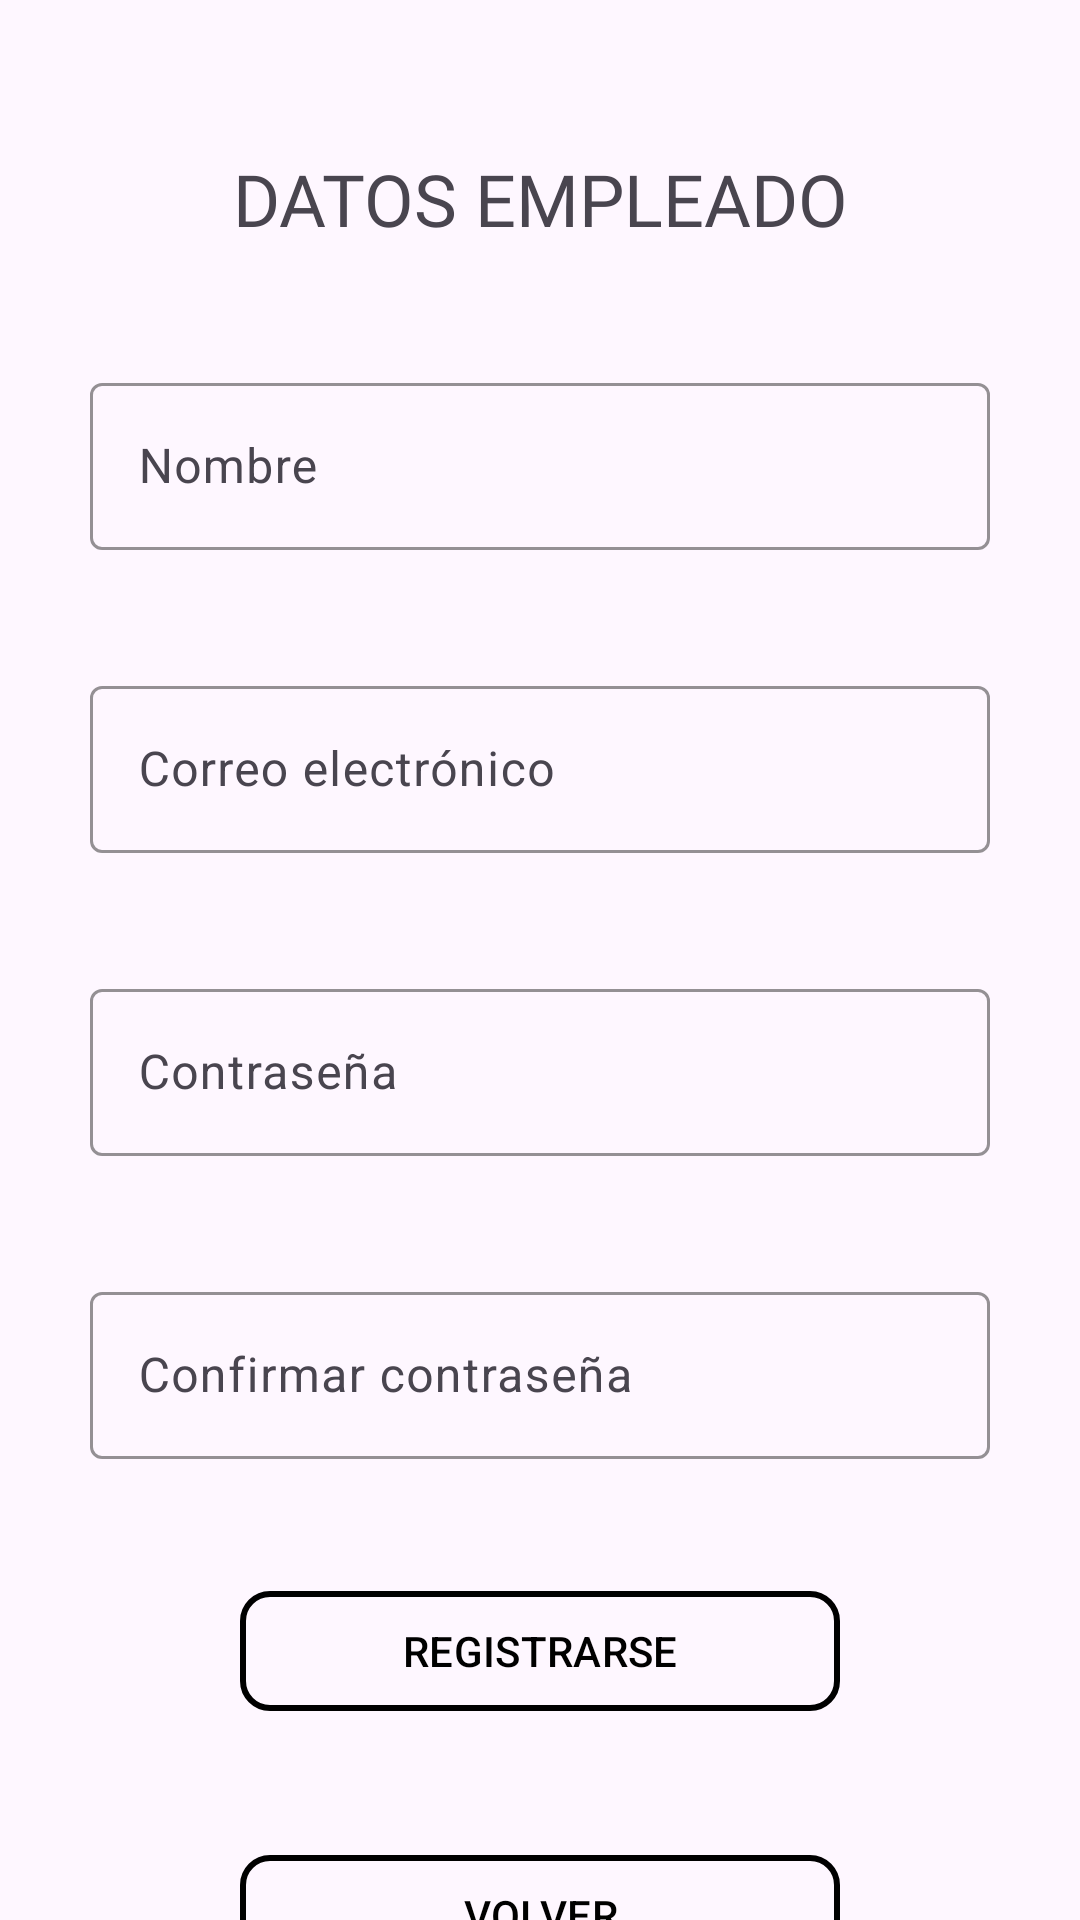

Android layout source for this screen:
<!-- AndroidManifest.xml: application theme Theme.GestionFacturas -->
<!-- res/layout/activity_registro_empleado.xml -->
<?xml version="1.0" encoding="utf-8"?>
<androidx.constraintlayout.widget.ConstraintLayout xmlns:android="http://schemas.android.com/apk/res/android"
    xmlns:app="http://schemas.android.com/apk/res-auto"
    xmlns:tools="http://schemas.android.com/tools"
    android:layout_width="match_parent"
    android:layout_height="match_parent"
    tools:context=".RegistroEmpleadoActivity"
    android:background="@drawable/fondo">

    <TextView
        android:id="@+id/textView7"
        android:layout_width="wrap_content"
        android:layout_height="wrap_content"
        android:layout_marginTop="50dp"
        android:fontFamily="@font/aldrich"
        android:text="@string/datos_empleado"
        android:textSize="24sp"
        app:layout_constraintEnd_toEndOf="parent"
        app:layout_constraintStart_toStartOf="parent"
        app:layout_constraintTop_toTopOf="parent" />

    <com.google.android.material.textfield.TextInputLayout
        android:id="@+id/tx_cp"
        android:layout_width="wrap_content"
        android:layout_height="wrap_content"
        android:layout_marginTop="40dp"
        app:boxStrokeColor="@color/black"
        app:layout_constraintEnd_toEndOf="parent"
        app:layout_constraintStart_toStartOf="parent"
        app:layout_constraintTop_toBottomOf="@+id/textView7">

        <com.google.android.material.textfield.TextInputEditText
            android:id="@+id/et_nombreEmpleado"
            android:layout_width="300dp"
            android:layout_height="wrap_content"
            android:hint="@string/nombre"
            android:inputType="textCapSentences"
            app:hintTextColor="@color/black"
            tools:layout_editor_absoluteX="64dp"
            tools:layout_editor_absoluteY="369dp" />
    </com.google.android.material.textfield.TextInputLayout>

    <com.google.android.material.button.MaterialButton
        android:id="@+id/bt_guardarDatosEmpleado"
        android:layout_width="200dp"
        android:layout_height="wrap_content"
        android:layout_marginTop="40dp"
        android:backgroundTint="@color/transparent"
        android:onClick="guardarDatosEmpleado"
        android:text="@string/registrarse"
        android:textColor="@color/black"
        app:cornerRadius="10dp"
        app:layout_constraintEnd_toEndOf="parent"
        app:layout_constraintStart_toStartOf="parent"
        app:layout_constraintTop_toBottomOf="@+id/tx_pais"
        app:strokeColor="@color/black"
        app:strokeWidth="2dp"
        tools:ignore="MissingConstraints" />

    <com.google.android.material.button.MaterialButton
        android:id="@+id/bt_volverEmpleado"
        android:layout_width="200dp"
        android:layout_height="wrap_content"
        android:layout_marginTop="40dp"
        android:backgroundTint="@color/transparent"
        android:textColor="@color/black"
        app:strokeColor="@color/black"
        app:strokeWidth="2dp"
        android:onClick="volverRegistroEmpleado"
        android:text="@string/volver"
        app:cornerRadius="10dp"
        app:layout_constraintEnd_toEndOf="parent"
        app:layout_constraintStart_toStartOf="parent"
        app:layout_constraintTop_toBottomOf="@+id/bt_guardarDatosEmpleado"
        tools:ignore="MissingConstraints" />

    <com.google.android.material.textfield.TextInputLayout
        android:id="@+id/tx_ciudad"
        android:layout_width="wrap_content"
        android:layout_height="wrap_content"
        android:layout_marginTop="40dp"
        app:boxStrokeColor="@color/black"
        app:endIconTint="@color/black"
        app:layout_constraintEnd_toEndOf="parent"
        app:layout_constraintStart_toStartOf="parent"
        app:layout_constraintTop_toBottomOf="@+id/tx_direccion">

        <com.google.android.material.textfield.TextInputEditText

            android:id="@+id/et_passwdEmpleado"
            android:layout_width="300dp"
            android:layout_height="wrap_content"
            android:hint="@string/contrasena"
            android:inputType="textPassword"
            app:hintTextColor="@color/black"
            tools:layout_editor_absoluteX="64dp"
            tools:layout_editor_absoluteY="369dp" />
    </com.google.android.material.textfield.TextInputLayout>


    <com.google.android.material.textfield.TextInputLayout
        android:id="@+id/tx_direccion"
        android:layout_width="wrap_content"
        android:layout_height="wrap_content"
        android:layout_marginTop="40dp"
        app:boxStrokeColor="@color/black"
        app:layout_constraintEnd_toEndOf="parent"
        app:layout_constraintStart_toStartOf="parent"
        app:layout_constraintTop_toBottomOf="@+id/tx_cp">

        <com.google.android.material.textfield.TextInputEditText
            android:id="@+id/et_correoEmpleado"
            android:layout_width="300dp"
            android:layout_height="wrap_content"
            android:hint="@string/correo_electronico"
            android:inputType="textEmailAddress"
            app:hintTextColor="@color/black"
            tools:layout_editor_absoluteX="64dp"
            tools:layout_editor_absoluteY="369dp" />
    </com.google.android.material.textfield.TextInputLayout>

    <com.google.android.material.textfield.TextInputLayout
        android:id="@+id/tx_pais"
        android:layout_width="wrap_content"
        android:layout_height="wrap_content"
        android:layout_marginTop="40dp"
        app:boxStrokeColor="@color/black"
        app:endIconTint="@color/black"
        app:layout_constraintEnd_toEndOf="parent"
        app:layout_constraintStart_toStartOf="parent"
        app:layout_constraintTop_toBottomOf="@+id/tx_ciudad">

        <com.google.android.material.textfield.TextInputEditText

            android:id="@+id/et_confirmPasswdEmpleado"
            android:layout_width="300dp"
            android:layout_height="wrap_content"
            android:hint="@string/confirmar_contrasena"
            android:inputType="textPassword"
            app:hintTextColor="@color/black"
            tools:layout_editor_absoluteX="64dp"
            tools:layout_editor_absoluteY="369dp" />
    </com.google.android.material.textfield.TextInputLayout>


</androidx.constraintlayout.widget.ConstraintLayout>
<!-- resources referenced by this layout -->
<resources>
  <color name="black">#FF000000</color>
  <color name="transparent">#00FFFFFF</color>
  <string name="confirmar_contrasena">Confirmar contraseña</string>
  <string name="contrasena">Contraseña</string>
  <string name="correo_electronico">Correo electrónico</string>
  <string name="datos_empleado">DATOS EMPLEADO</string>
  <string name="nombre">Nombre</string>
  <string name="registrarse">REGISTRARSE</string>
  <string name="volver">VOLVER</string>
  <style name="Theme.GestionFacturas" parent="Base.Theme.GestionFacturas" />
  <style name="Base.Theme.GestionFacturas" parent="Theme.Material3.DayNight.NoActionBar">
          
          
      </style>
</resources>
